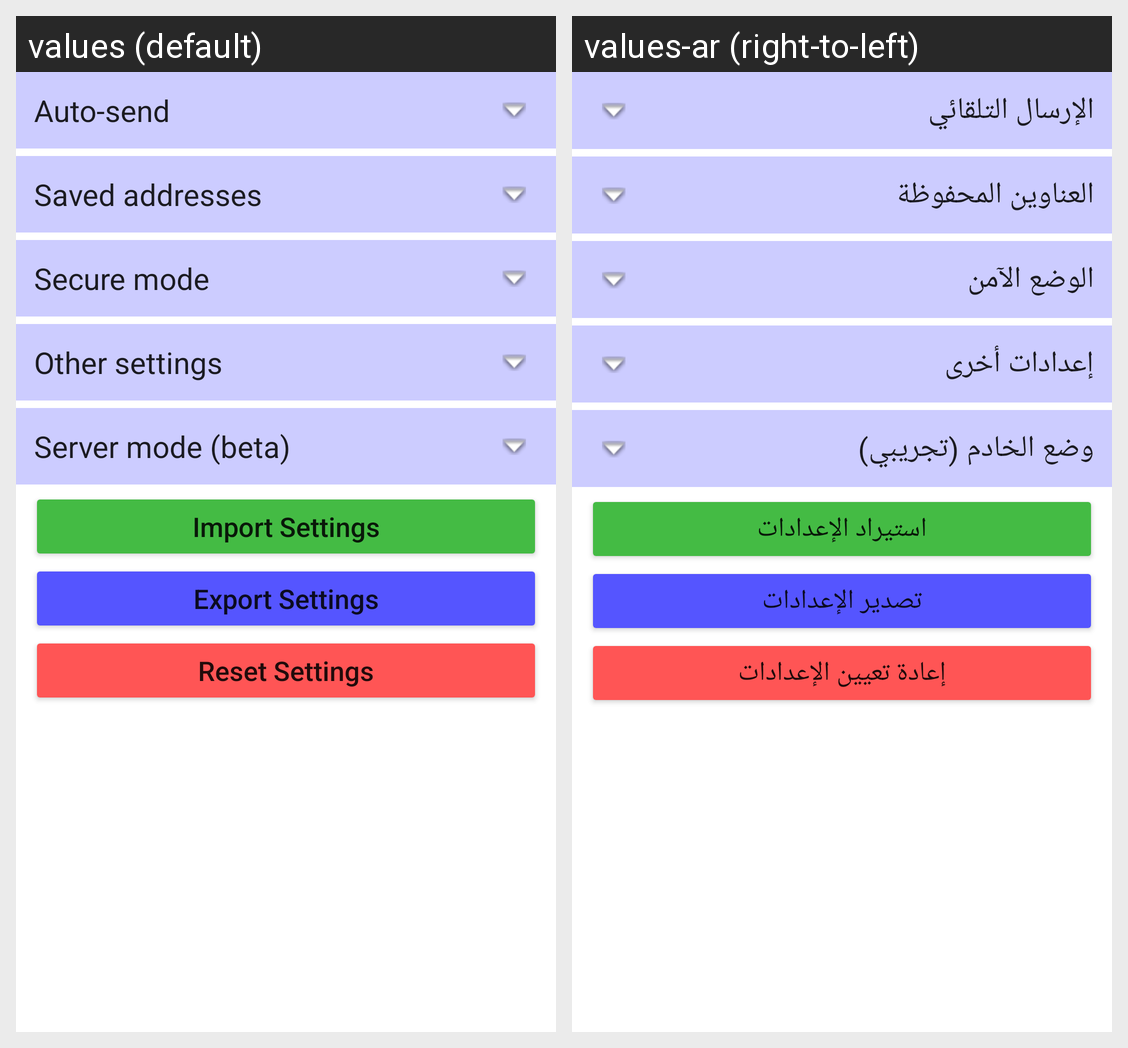

Translations of the strings shown on this Android screen, per locale in the grid:
Android screen res/layout/settings_activity.xml rendered under 2 locales, left to right: values (default), values-ar (right-to-left). Device: Nexus 5 (rendered at 1080×1920; each locale shown at half size, 540×960, under a caption strip naming it); theme Theme.MaterialComponents.DayNight.NoActionBar.
Strings drawn on this screen, with the default value and each locale's value (text and hints the layout hard-codes, and strings that could not be matched under every locale, appear in the picture but are not listed):

auto_send
  values: Auto-send
  values-ar: الإرسال التلقائي

saved_addresses
  values: Saved addresses
  values-ar: العناوين المحفوظة

secure_mode
  values: Secure mode
  values-ar: الوضع الآمن

other_settings
  values: Other settings
  values-ar: إعدادات أخرى

server_mode
  values: Server mode (beta)
  values-ar: وضع الخادم (تجريبي)

import_settings
  values: Import Settings
  values-ar: استيراد الإعدادات

export_settings
  values: Export Settings
  values-ar: تصدير الإعدادات

reset_settings
  values: Reset Settings
  values-ar: إعادة تعيين الإعدادات
